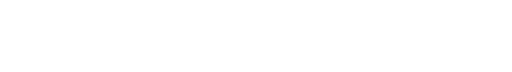
t = 0.00 s
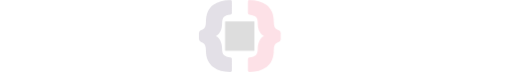
t = 0.08 s
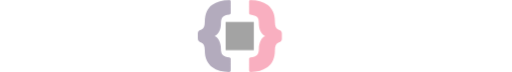
t = 0.15 s
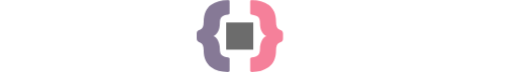
t = 0.21 s
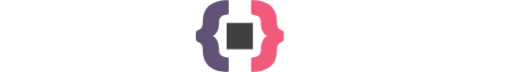
t = 0.29 s
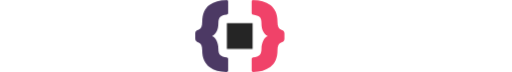
t = 0.36 s

The animated SVG that drew these frames (rendered in a browser with its animation timeline set to each time). Animation: 8 CSS @keyframes rules; one cycle of 0.36 s.

<?xml version="1.0" encoding="utf-8"?>
<!-- Generator: Adobe Illustrator 19.0.1, SVG Export Plug-In . SVG Version: 6.00 Build 0)  -->
<svg version="1.1" id="Layer_1" xmlns="http://www.w3.org/2000/svg" xmlns:xlink="http://www.w3.org/1999/xlink" x="0px" y="0px"
	 viewBox="-574 769.8 449.8 63.2" style="enable-background:new -574 769.8 449.8 63.2;" xml:space="preserve">
<style type="text/css">

  :root {
    --speed-1: 640ms;
    --delay: 640ms;
    --speed-2: 1024ms;
  }

	.st0{fill:#2E184A;}
	.st1{fill:#EE2350;}
	.st2{fill:#B31E44;}
	.st3{fill:#ED2651;}

  .left-bracket {
    animation-name: l-bracket-in, l-bracket-shift;
    animation-duration: var(--speed-1), calc(var(--speed-2) / 1.5);
    animation-timing-function: ease;
    animation-delay: 0s, calc(var(--speed-1) + var(--delay));
    animation-fill-mode: forwards;
  }

  .right-bracket {
    animation-name: r-bracket-in, r-bracket-shift;
    animation-duration: var(--speed-1), calc(var(--speed-2) / 1.5);
    animation-timing-function: ease;
    animation-delay: 0s, calc(var(--speed-1) + var(--delay));
    animation-fill-mode: forwards;
  }

  @keyframes l-bracket-in {
    0% {
      transform: translateX(1%);
      fill: #2E184A;
      opacity: 0;
    }
    100% {
      transform: translateX(0%);
      fill: #2E184A;
      opacity: 1;
    }
  }

  @keyframes l-bracket-shift {
    0% {
      transform: translateX(0%);
      fill: #2E184A;
    }
    20% {
      transform: translateX(0.5%);
    }
    50% {
      transform: translateX(0.5%);
      fill: #2E184A;
    }
    100% {
      transform: translateX(-38%);
      fill: #000000;
    }
  }


  @keyframes r-bracket-in {
    0% {
      transform: translateX(-1%);
      fill: #EE2350;
      opacity: 0;
    }
    100% {
      transform: translateX(0%);
      fill: #EE2350;
      opacity: 1;
    }
  }

  @keyframes r-bracket-shift {
    0% {
      transform: translateX(0%);
      fill: #EE2350;
    }
    20% {
      transform: translateX(-0.5%);
    }
    50% {
      transform: translateX(-0.5%);
      fill: #EE2350;
    }
    100% {
      transform: translateX(44.3%);
      fill: #000000;
    }
  }

  .rect {
    transform-origin: -80.775% 1268.1%;
    animation-name: rectangle-in, rectangle-spin, rectangle-out;
    animation-duration: var(--speed-1), var(--speed-2), 280ms;
    animation-timing-function: ease, ease, ease-in-out;
    animation-delay: 0s, calc(var(--speed-1) + var(--delay)), calc(var(--speed-1) + var(--delay) + var(--speed-2) + 80ms);
    animation-fill-mode: forwards;
  }

  @keyframes rectangle-in {
    0% {
      transform: scale(1.2) rotate(180deg);
      opacity: 0;
    }
    100% {
      transform: scale(1) rotate(180deg);
      opacity: 1;
    }
  }

  @keyframes rectangle-spin {
    0% {
      transform: scale(1) rotate(180deg);
      opacity: 1;
    }
    18% {
      transform: scale(1) rotate(160deg);
    }
    36% {
      transform: scale(1) rotate(160deg);
      opacity: 1;
    }

    100% {
      transform: scale(.705) rotate(900deg);
      opacity: 1;
    }
  }
  @keyframes rectangle-out {
    0% {
      transform: scale(.705) rotate(900deg);
    }
    100% {
      transform: scale(.705) rotate(900deg);
      height: 0;
    }
  }

  .letters {
    opacity: 0;
    animation: letters-in;
    animation-duration: var(--speed-2);
    animation-delay: calc(var(--speed-1) + var(--delay));
    animation-fill-mode: forwards;
  }
  @keyframes letters-in {
    0% {
      opacity: 0;
    }
    42% {
      opacity: 0;
    }
    100% {
      opacity: 1;
    }
  }
</style>
<g class="letters" >
  <path class="st0" d="M-520.3,796.5v10.1c0,1.7,0.6,3.1,1.7,4c1.2,0.9,2.7,1.4,4.5,1.4c1.9,0,3.2-0.3,4.1-0.9
    c0.8-0.6,1.6-1.5,2.1-2.6c0.6-1.1,1.3-1.7,2.2-1.7h13.6c0.4,0,0.7,0.1,1,0.4c0.3,0.3,0.4,0.6,0.4,1c0,4.1-1.8,7.8-5.6,11.2
    c-1.8,1.7-4.3,3-7.4,4c-3.1,1-6.7,1.5-10.9,1.5c-4.2,0-8-0.7-11.4-2c-3.4-1.3-6.2-3.5-8.4-6.5c-2.1-3-3.2-6.7-3.2-11.1v-7.7
    c0-4.4,1.1-8.1,3.2-11.1c4-5.6,10.8-8.5,20.3-8.5c3.8,0,7.3,0.5,10.4,1.5c3.1,1,5.5,2.4,7.4,4c3.7,3.4,5.6,7.1,5.6,11.2
    c0,0.4-0.1,0.7-0.4,1c-0.3,0.3-0.6,0.4-1,0.4h-13.6c-0.9,0-1.7-0.6-2.2-1.7c-0.6-1.1-1.3-2-2.1-2.6c-0.8-0.6-2.2-0.9-4.1-0.9
    s-3.4,0.5-4.5,1.4C-519.7,793.5-520.3,794.8-520.3,796.5z"/>
  <path class="st0" d="M-447,800.1c2.9,2.2,4.4,5.5,4.4,9.9c0,4.4-2.1,8-6.4,10.8c-4.2,2.8-9.9,4.1-16.9,4.1c-7,0-12.5-1.3-16.4-4.1
    c-3.9-2.7-5.8-6-5.8-10c0-1,0.5-1.5,1.5-1.5h12.9c0.9,0,1.6,0.3,2.1,0.8c1.2,1.1,3.2,1.7,6.1,1.7c4,0,6-0.6,6-1.9
    c0-0.8-0.6-1.4-1.9-1.8c-1.3-0.5-3.8-0.9-7.5-1.3c-11.9-1.5-17.9-6.1-17.9-14c0-4.4,1.9-8,5.8-10.7c3.8-2.7,9-4.1,15.4-4.1
    c6.4,0,11.6,1.5,15.6,4.4c4,2.9,5.9,6,5.9,9.3c0,0.4-0.1,0.8-0.4,1.1c-0.3,0.3-0.6,0.4-1.1,0.4h-13.6c-0.8,0-1.4-0.2-2-0.8
    c-1-0.9-2.5-1.4-4.5-1.4c-2.8,0-4.2,0.6-4.2,1.8c0,0.6,0.6,1.1,1.6,1.5c1.1,0.4,3.3,0.7,6.6,1.1C-454.9,796.4-449.9,797.9-447,800.1
    z"/>
  <path class="st0" d="M-397.8,800.1c2.9,2.2,4.4,5.5,4.4,9.9c0,4.4-2.1,8-6.4,10.8s-9.9,4.1-16.9,4.1c-7,0-12.5-1.3-16.4-4.1
    c-3.9-2.7-5.8-6-5.8-10c0-1,0.5-1.5,1.5-1.5h13c0.9,0,1.6,0.3,2.1,0.8c1.2,1.1,3.2,1.7,6.1,1.7c4,0,6-0.6,6-1.9
    c0-0.8-0.6-1.4-1.9-1.8s-3.8-0.9-7.5-1.3c-11.9-1.5-17.9-6.1-17.9-14c0-4.4,1.9-8,5.8-10.7c3.8-2.7,9-4.1,15.4-4.1
    c6.4,0,11.6,1.5,15.6,4.4s5.9,6,5.9,9.3c0,0.4-0.1,0.8-0.4,1.1c-0.3,0.3-0.6,0.4-1.1,0.4H-410c-0.8,0-1.4-0.2-2-0.8
    c-1-0.9-2.5-1.4-4.5-1.4c-2.8,0-4.2,0.6-4.2,1.8c0,0.6,0.5,1.1,1.6,1.5c1.1,0.4,3.3,0.7,6.6,1.1
    C-405.6,796.4-400.7,797.9-397.8,800.1z"/>
<path class="st1" d="M-340.38,809.18c0.19,0.88,0.29,1.79,0.29,2.72c0,7.05-5.71,12.77-12.76,12.77h-17.76l15.03-15.49l0,0v-15.49
	h-15.49l-15.49,15.49v-28.54c0-1.35,1.09-2.43,2.43-2.43h31.26c7.05,0,12.76,5.71,12.76,12.76c0,0.94-0.1,1.85-0.29,2.72
	c-0.69,3.19-2.57,5.94-5.16,7.75C-342.96,803.25-341.07,805.99-340.38,809.18z"/>
<path class="st2" d="M-355.6,809.18l-15.03,15.49h-13.5c-1.34,0-2.43-1.09-2.43-2.43v-13.06l15.49-15.49v15.49H-355.6L-355.6,809.18
	z"/>  <path class="st3" d="M-312.9,813.6v9.2c0,0.7-0.4,1.1-1.1,1.1h-4.5c-3.1,0-5.6-0.4-7.4-1.3c-1.9-0.8-3.3-2.2-4.2-4.2
    c-0.9-1.8-1.3-4.4-1.3-7.5v-21.5h-1.8c-0.7,0-1.1-0.4-1.1-1.1v-9.1c0-0.7,0.4-1.1,1.1-1.1h14.5c0.7,0,1.1,0.4,1.1,1.1v30.4
    c0,2.5,1.3,2.8,2.2,2.8h1.2C-313.3,812.5-312.9,812.9-312.9,813.6z"/>
  <path class="st3" d="M-274.2,799.8c-0.5-1.6-1.3-3.1-2.2-4.3c-1-1.2-2.1-2.3-3.5-3.1c-2.8-1.7-7.1-2.5-11-2.5s-8.3,0.8-11,2.5
    c-2.8,1.7-4.7,4.2-5.8,7.4c-0.7,2-1,4.5-1,7.5c0,2.9,0.4,5.4,1,7.4c1,3.2,3,5.8,5.8,7.4c2.8,1.7,7.1,2.5,11,2.5
    c3.9,0,8.2-0.8,11-2.5c2.8-1.7,4.7-4.2,5.8-7.4c0.7-2,1-4.5,1-7.4C-273.1,804.3-273.5,801.8-274.2,799.8z M-287.1,811.1h-7.8v-7.8
    h7.8V811.1z"/>
  <path class="st3" d="M-254.5,802.7c0,0.4,0,1.5,0,4.5c0,3,0,4.2,0,4.6c0,1.1,2.5,1.6,4,1.6c0.8,0,1.3-0.1,1.7-0.3
    c0.1,0,0.1-0.1,0.1-0.1v-1.9c0-0.7,0.4-1.1,1.1-1.1h9.1c0.7,0,1.1,0.4,1.1,1.1v8.8c0,0.8-0.4,1.2-0.8,1.5c-3.5,2.1-8,3.2-13.3,3.2
    c-8.1,0-15.3-3.3-17.4-9.9c-0.6-1.8-0.9-4.3-0.9-7.5c0-3.1,0.3-5.6,0.9-7.3c1.1-3.3,3-5.8,5.6-7.5c2.6-1.7,7.9-2.5,11.8-2.5
    c5.2,0,9.6,1.1,13.2,3.3l0,0c0.4,0.2,0.6,0.4,0.7,0.6c0.1,0.2,0.1,0.5,0.1,0.9v8.4c0,0.7-0.4,1.1-1.1,1.1h-9.1
    c-0.7,0-1.1-0.4-1.1-1.1l-0.1-1.8c-0.4-0.2-0.9-0.3-1.7-0.3C-251.9,801.1-254.5,801.5-254.5,802.7z"/>
  <path class="st3" d="M-197.2,813.6v9.1c0,0.7-0.4,1.1-1.1,1.1h-11.4c-0.4,0-1-0.2-1.4-0.9l-4.7-10l-0.2,0.2v9.6
    c0,0.7-0.4,1.1-1.1,1.1h-14.5c-0.7,0-1.1-0.4-1.1-1.1v-9.1c0-0.7,0.4-1.1,1.1-1.1h1.8v-23h-1.8c-0.7,0-1.1-0.4-1.1-1.1v-9.1
    c0-0.7,0.4-1.1,1.1-1.1h14.5c0.7,0,1.1,0.4,1.1,1.1v18.4l6.4-6.3c0.5-0.4,1-0.7,1.7-0.7h8.1c0.7,0,1.1,0.4,1.1,1.1v9.1
    c0,0.7-0.4,1.1-1.1,1.1h-3.5c-0.1,0-0.2,0-0.4,0.2l-1.7,1.6l4.4,8.6c0.1,0.1,0.2,0.1,0.2,0.1h2.6
    C-197.6,812.5-197.2,812.9-197.2,813.6z"/>
  <path class="st3" d="M-161,812.6c0,4.1-1.5,7.2-4.6,9.2c-3,1.9-6.9,2.9-11.8,2.9c-5.1,0-9.7-0.7-13.9-2c-0.5-0.2-0.8-0.6-0.8-1.2v-8
    c0-0.7,0.4-1.1,1.1-1.1h9.6c0.7,0,1.1,0.4,1.1,1.1v1.1c0.8,0.2,1.8,0.2,3.1,0.2c1.2,0,2-0.1,2.6-0.4c0.4-0.2,0.6-0.5,0.6-0.9
    c0-0.3-0.1-0.6-0.4-0.7c-0.2-0.1-0.8-0.3-2.4-0.5l-3.7-0.4c-3.9-0.4-6.9-1.5-8.9-3.2c-2-1.8-3-4.3-3-7.6c0-3.7,1.4-6.5,4-8.4
    c2.6-1.9,6.5-2.9,11.4-2.9c2.4,0,4.8,0.2,7.1,0.6s4.4,0.9,6.2,1.6c0.7,0.3,0.8,0.8,0.8,1.1v7.4c0,0.7-0.4,1.1-1.1,1.1h-9.6
    c-0.7,0-1.1-0.4-1.1-1.1v-0.9c-0.6-0.2-1.3-0.2-2.3-0.2c-1.3,0-1.8,0.2-2,0.3c-0.3,0.2-0.4,0.4-0.4,0.7c0,0.4,0.1,0.6,0.3,0.6
    c0.1,0.1,0.5,0.3,1.9,0.5l3.6,0.4c4.5,0.5,7.8,1.6,9.7,3.3C-162,807.1-161,809.5-161,812.6z"/>
</g>
<g style="display: block;">
  <path class="left-bracket" d="M-403.1,803.8V799c0-1.3,0.6-2.2,2-2.8l1.1-0.5c2-0.8,3-3,3-6.6c0-3.6,0.6-6.6,1.7-9.1c1.1-2.5,2.7-4.4,4.8-5.9
    c3.9-2.8,8.9-4.3,14.8-4.3c0.4,0,0.8,0.1,1.1,0.4c0.3,0.3,0.4,0.6,0.4,1v10c0,0.4-0.1,0.7-0.4,1c-0.3,0.3-0.6,0.4-0.9,0.5
    c-2.7,0.3-4.5,1-5.6,2c-1.1,1-1.7,2.9-1.7,5.6c0,2.8-0.5,5.2-1.6,7.3c-1.1,2.1-2.4,3.3-4,3.8c1.6,0.4,2.9,1.8,4,4
    c1.1,2.2,1.6,4.6,1.6,7.3c0,2.7,0.5,4.5,1.7,5.5c1.1,1,3,1.6,5.6,2c0.3,0.1,0.6,0.2,0.9,0.5s0.4,0.6,0.4,1v10c0,0.4-0.2,0.8-0.4,1
    c-0.3,0.3-0.6,0.4-1.1,0.4c-5.9,0-10.9-1.4-14.8-4.3c-2-1.4-3.6-3.4-4.8-5.9c-1.1-2.5-1.7-5.5-1.7-9.1c0-3.6-1-5.8-3-6.6l-1.1-0.5
    C-402.5,806.1-403.1,805.1-403.1,803.8z"/>
  <path class="right-bracket" d="M-323.5,799v4.9c0,1.3-0.7,2.3-2,2.8l-1.1,0.5c-2,0.8-3,3-3,6.6c0,3.6-0.6,6.6-1.7,9.1
    c-1.1,2.5-2.7,4.4-4.8,5.9c-3.9,2.8-8.9,4.3-14.8,4.3c-0.4,0-0.8-0.2-1-0.4c-0.3-0.3-0.4-0.6-0.4-1.1v-9.9c0-0.4,0.1-0.7,0.4-1
    c0.3-0.3,0.6-0.4,0.9-0.5c2.7-0.3,4.5-1,5.6-2c1.1-1,1.7-2.8,1.7-5.5c0-2.7,0.5-5.1,1.6-7.3s2.4-3.5,4-4c-1.6-0.5-3-1.7-4-3.8
    c-1.1-2.1-1.6-4.5-1.6-7.3s-0.5-4.7-1.7-5.6c-1.1-1-3-1.6-5.6-2c-0.3,0-0.6-0.2-0.9-0.5c-0.3-0.3-0.4-0.6-0.4-1v-10
    c0-0.4,0.1-0.8,0.4-1c0.3-0.3,0.6-0.4,1-0.4c6,0,10.9,1.4,14.8,4.3c2,1.4,3.6,3.4,4.8,5.9c1.1,2.5,1.7,5.5,1.7,9.1
    c0,3.6,1,5.8,3,6.6l1.1,0.5C-324.2,796.8-323.5,797.7-323.5,799z"/>
  <rect x="-374.3" y="790.4" width="22" height="22" class="rect"/>
</g>
</svg>
